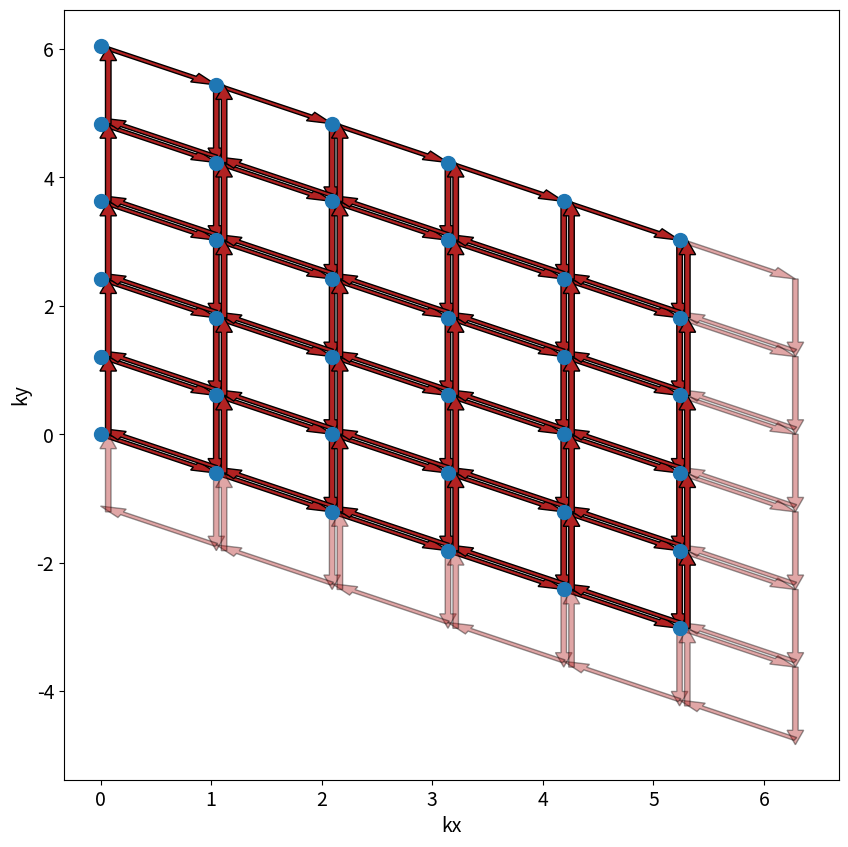

Reproduce this figure in Python.
import numpy as np
import matplotlib.pyplot as plt
def farAway(r1, r2, Lx, Ly):
    r12 = np.linalg.norm(r1-r2)
    if r12 > Lx/2 or r12 > Ly/2:
        return True
    else:
        return False
def plotPair(k1,k2,N1,N2):
    c = 'firebrick'
    #head_width: float or None (default: 3*width)
    #head_length: float or None (default: 1.5 * head_width)
    
    hw=0.05*3.5
    hl=0.1*3
    if np.min(np.linalg.norm(allK-k1,axis=1))<1e-1 and np.min(np.linalg.norm(allK-k2,axis=1))<1e-1 and not farAway(k1,k2,N1,N2):
        plt.arrow(k1[0],k1[1],k2[0]-k1[0],k2[1]-k1[1],length_includes_head=True,fc=c, ec='k',width=0.05)

    else:
        c = 'firebrick'
        plt.arrow(k1[0],k1[1],k2[0]-k1[0],k2[1]-k1[1],length_includes_head=True,fc=c, ec='k',width=0.05,alpha=0.4,clip_on = False)
        
a1 = np.array([1,0])
a2 = np.array([1/2,np.sqrt(3)/2])
basis = [np.array([0,0]),np.array([0,1/np.sqrt(3)])]
zhat = np.array([0.0,0.0,1.0])
a1_3D = np.array([a1[0],a1[1],0.0])
a2_3D = np.array([a2[0],a2[1],0.0])
b1 = -2*np.pi*np.cross(zhat,a2_3D)[:2] /np.linalg.norm(np.cross(a1,a2))
b2 = 2*np.pi*np.cross(zhat,a1_3D)[:2] /np.linalg.norm(np.cross(a1,a2))

def momentumLabels(N1,N2):
    return [((p,q),orb) for p in range(N1) for q in range(N2)  for orb in range(len(basis))  ]
def momentumLabelToK(l,N1,N2):
    return (l[0][0])*b1/N1+(l[0][1])*b2/N2 #+ basis[l[1]]

plt.figure(figsize=(10,10))

N1=6
N2=6
ks = momentumLabels(N1,N2)
allK = np.array([momentumLabelToK(l,N1,N2) for l in ks])
for l in ks[::2]:
    phase = 1.
    spot = l[0]
    ab = (((l[0][0]+1),(l[0][1])),0)
    k1,k2 = momentumLabelToK(l,N1,N2),momentumLabelToK(ab,N1,N2)
    plt.plot([k1[0]],[k1[1]],'oC0',ms=10)
    
    plotPair(k1,k2,N1,N2)
    l=ab
    ab = (((l[0][0]),(l[0][1]-1)),0)
    k1,k2 = momentumLabelToK(l,N1,N2),momentumLabelToK(ab,N1,N2)
    plotPair(k1,k2,N1,N2)

    l=ab
    ab = (((l[0][0]-1),(l[0][1])),0)
    k1,k2 = momentumLabelToK(l,N1,N2),momentumLabelToK(ab,N1,N2)
    eps = np.array([0,0.09])
    plotPair(k1+eps,k2+eps,N1,N2)
    
    l=ab
    ab = (((l[0][0]),(l[0][1]+1)),0)
    k1,k2 = momentumLabelToK(l,N1,N2),momentumLabelToK(ab,N1,N2)
    eps = np.array([0.07,0])
    plotPair(k1+eps,k2+eps,N1,N2)
    
    #l=ls[LabelToIndex(ab)]
    #assert(l[0]==spot)

# plt.xlim(-0.5,5.5) 
# plt.ylim(-3.2,6.3) 
plt.xlabel("kx",fontsize=14)
plt.ylabel("ky",fontsize=14)
plt.xticks(fontsize=14)
plt.yticks(fontsize=14)
plt.savefig("Berry4.png",bbox_inches='tight')
plt.show()
